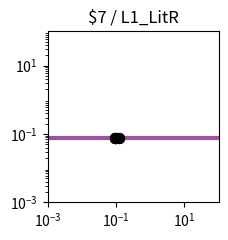

Reproduce this figure in Python. (Note: this script raises an exception after producing the figure.)
import matplotlib.pyplot as plt
import matplotlib.ticker as ticker
import numpy as np

fig, ax = plt.subplots(figsize=(2.5,2.5))

plt.xlim(1.000000e-03, 1.000000e+02)
plt.ylim(1.000000e-03, 1.000000e+02)

x = np.array([1.000000e-03,1.122018e-03,1.258925e-03,1.412538e-03,1.584893e-03,1.778279e-03,1.995262e-03,2.238721e-03,2.511886e-03,2.818383e-03,3.162278e-03,3.548134e-03,3.981072e-03,4.466836e-03,5.011872e-03,5.623413e-03,6.309573e-03,7.079458e-03,7.943282e-03,8.912509e-03,1.000000e-02,1.122018e-02,1.258925e-02,1.412538e-02,1.584893e-02,1.778279e-02,1.995262e-02,2.238721e-02,2.511886e-02,2.818383e-02,3.162278e-02,3.548134e-02,3.981072e-02,4.466836e-02,5.011872e-02,5.623413e-02,6.309573e-02,7.079458e-02,7.943282e-02,8.912509e-02,1.000000e-01,1.122018e-01,1.258925e-01,1.412538e-01,1.584893e-01,1.778279e-01,1.995262e-01,2.238721e-01,2.511886e-01,2.818383e-01,3.162278e-01,3.548134e-01,3.981072e-01,4.466836e-01,5.011872e-01,5.623413e-01,6.309573e-01,7.079458e-01,7.943282e-01,8.912509e-01,1.000000e+00,1.122018e+00,1.258925e+00,1.412538e+00,1.584893e+00,1.778279e+00,1.995262e+00,2.238721e+00,2.511886e+00,2.818383e+00,3.162278e+00,3.548134e+00,3.981072e+00,4.466836e+00,5.011872e+00,5.623413e+00,6.309573e+00,7.079458e+00,7.943282e+00,8.912509e+00,1.000000e+01,1.122018e+01,1.258925e+01,1.412538e+01,1.584893e+01,1.778279e+01,1.995262e+01,2.238721e+01,2.511886e+01,2.818383e+01,3.162278e+01,3.548134e+01,3.981072e+01,4.466836e+01,5.011872e+01,5.623413e+01,6.309573e+01,7.079458e+01,7.943282e+01,8.912509e+01,1.000000e+02,])
y = np.array([7.400000e-02,7.400000e-02,7.400000e-02,7.400000e-02,7.400000e-02,7.400000e-02,7.400000e-02,7.400000e-02,7.400000e-02,7.400000e-02,7.400000e-02,7.400000e-02,7.400000e-02,7.400000e-02,7.400000e-02,7.400000e-02,7.400000e-02,7.400000e-02,7.400000e-02,7.400000e-02,7.400000e-02,7.400000e-02,7.400000e-02,7.400000e-02,7.400000e-02,7.400000e-02,7.400000e-02,7.400000e-02,7.400000e-02,7.400000e-02,7.400000e-02,7.400000e-02,7.400000e-02,7.400000e-02,7.400000e-02,7.400000e-02,7.400000e-02,7.400000e-02,7.400000e-02,7.400000e-02,7.400000e-02,7.400000e-02,7.400000e-02,7.400000e-02,7.400000e-02,7.400000e-02,7.400000e-02,7.400000e-02,7.400000e-02,7.400000e-02,7.400000e-02,7.400000e-02,7.400000e-02,7.400000e-02,7.400000e-02,7.400000e-02,7.400000e-02,7.400000e-02,7.400000e-02,7.400000e-02,7.400000e-02,7.400000e-02,7.400000e-02,7.400000e-02,7.400000e-02,7.400000e-02,7.400000e-02,7.400000e-02,7.400000e-02,7.400000e-02,7.400000e-02,7.400000e-02,7.400000e-02,7.400000e-02,7.400000e-02,7.400000e-02,7.400000e-02,7.400000e-02,7.400000e-02,7.400000e-02,7.400000e-02,7.400000e-02,7.400000e-02,7.400000e-02,7.400000e-02,7.400000e-02,7.400000e-02,7.400000e-02,7.400000e-02,7.400000e-02,7.400000e-02,7.400000e-02,7.400000e-02,7.400000e-02,7.400000e-02,7.400000e-02,7.400000e-02,7.400000e-02,7.400000e-02,7.400000e-02,7.400000e-02,])
c = "#9c53a0"

hi_x = np.array([9.689215e-02,9.689215e-02,1.193922e-01,1.193922e-01,9.412801e-02,9.412801e-02,9.413300e-02,9.413300e-02,])
hi_y = np.array([7.400000e-02,7.400000e-02,7.400000e-02,7.400000e-02,7.400000e-02,7.400000e-02,7.400000e-02,7.400000e-02,])
lo_x = np.array([])
lo_y = np.array([])

plt.loglog(x,y,lw=3,color=c)
plt.scatter(hi_x,hi_y,marker='o',s=50,color='black',zorder=10)
plt.scatter(lo_x,lo_y,marker='o',s=50,edgecolors='black',color='none',zorder=10)

plt.title("$7 / L1_LitR")

ax.xaxis.set_major_locator(ticker.LogLocator(numticks=3))
ax.yaxis.set_major_locator(ticker.LogLocator(numticks=3))

ax.set_aspect('equal')
plt.tight_layout()

plt.savefig("/home/user/output/response_plot_$7_L1_LitR.png", bbox_inches='tight')
